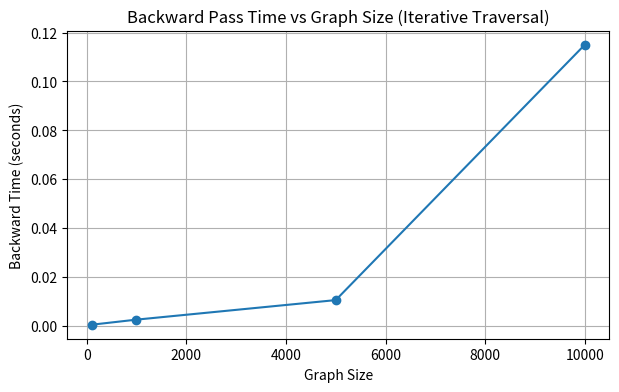

Here is the Python script that generated this plot: (Note: this script raises an exception after producing the figure.)
import matplotlib.pyplot as plt

graph_sizes = [100, 1000, 5000, 10000]
backward_times = [0.000323, 0.002406, 0.010410, 0.115016]

plt.figure(figsize=(7, 4))
plt.plot(graph_sizes, backward_times, marker="o")
plt.xlabel("Graph Size")
plt.ylabel("Backward Time (seconds)")
plt.title("Backward Pass Time vs Graph Size (Iterative Traversal)")
plt.grid(True)

plt.savefig("results/backward_benchmark.png", dpi=150, bbox_inches="tight")
print("Saved graph to results/backward_benchmark.png")
